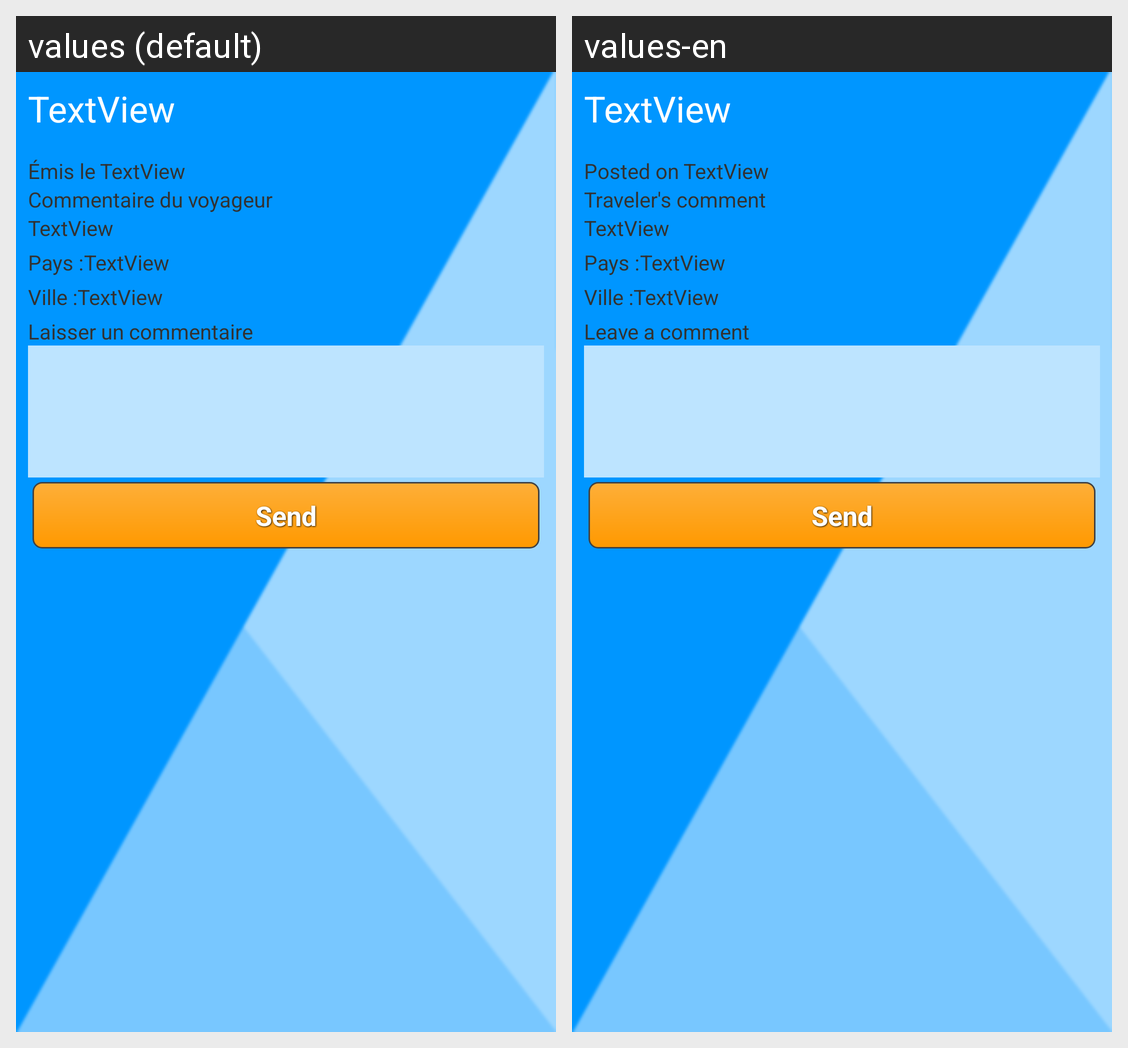

Locale-by-locale string values for the Android screen shown in this grid:
Android screen res/layout/activity_details_nouvelle.xml rendered under 2 locales, left to right: values (default), values-en. Device: Nexus 5 (rendered at 1080×1920; each locale shown at half size, 540×960, under a caption strip naming it); theme AppTheme.
Strings drawn on this screen, with the default value and each locale's value (text and hints the layout hard-codes, and strings that could not be matched under every locale, appear in the picture but are not listed):

txtPostedOn
  values: Émis le
  values-en: Posted on

txtDetailCommentLabel
  values: Commentaire du voyageur
  values-en: Traveler's comment

txtDetailPays
  values: Pays :
  values-en: Pays :  [not translated; the default value is used]

txtDetailVille
  values: Ville :
  values-en: Ville :  [not translated; the default value is used]

txtMyNewsCommentary
  values: Laisser un commentaire
  values-en: Leave a comment

btnDetailAddComment
  values: Send
  values-en: Send
